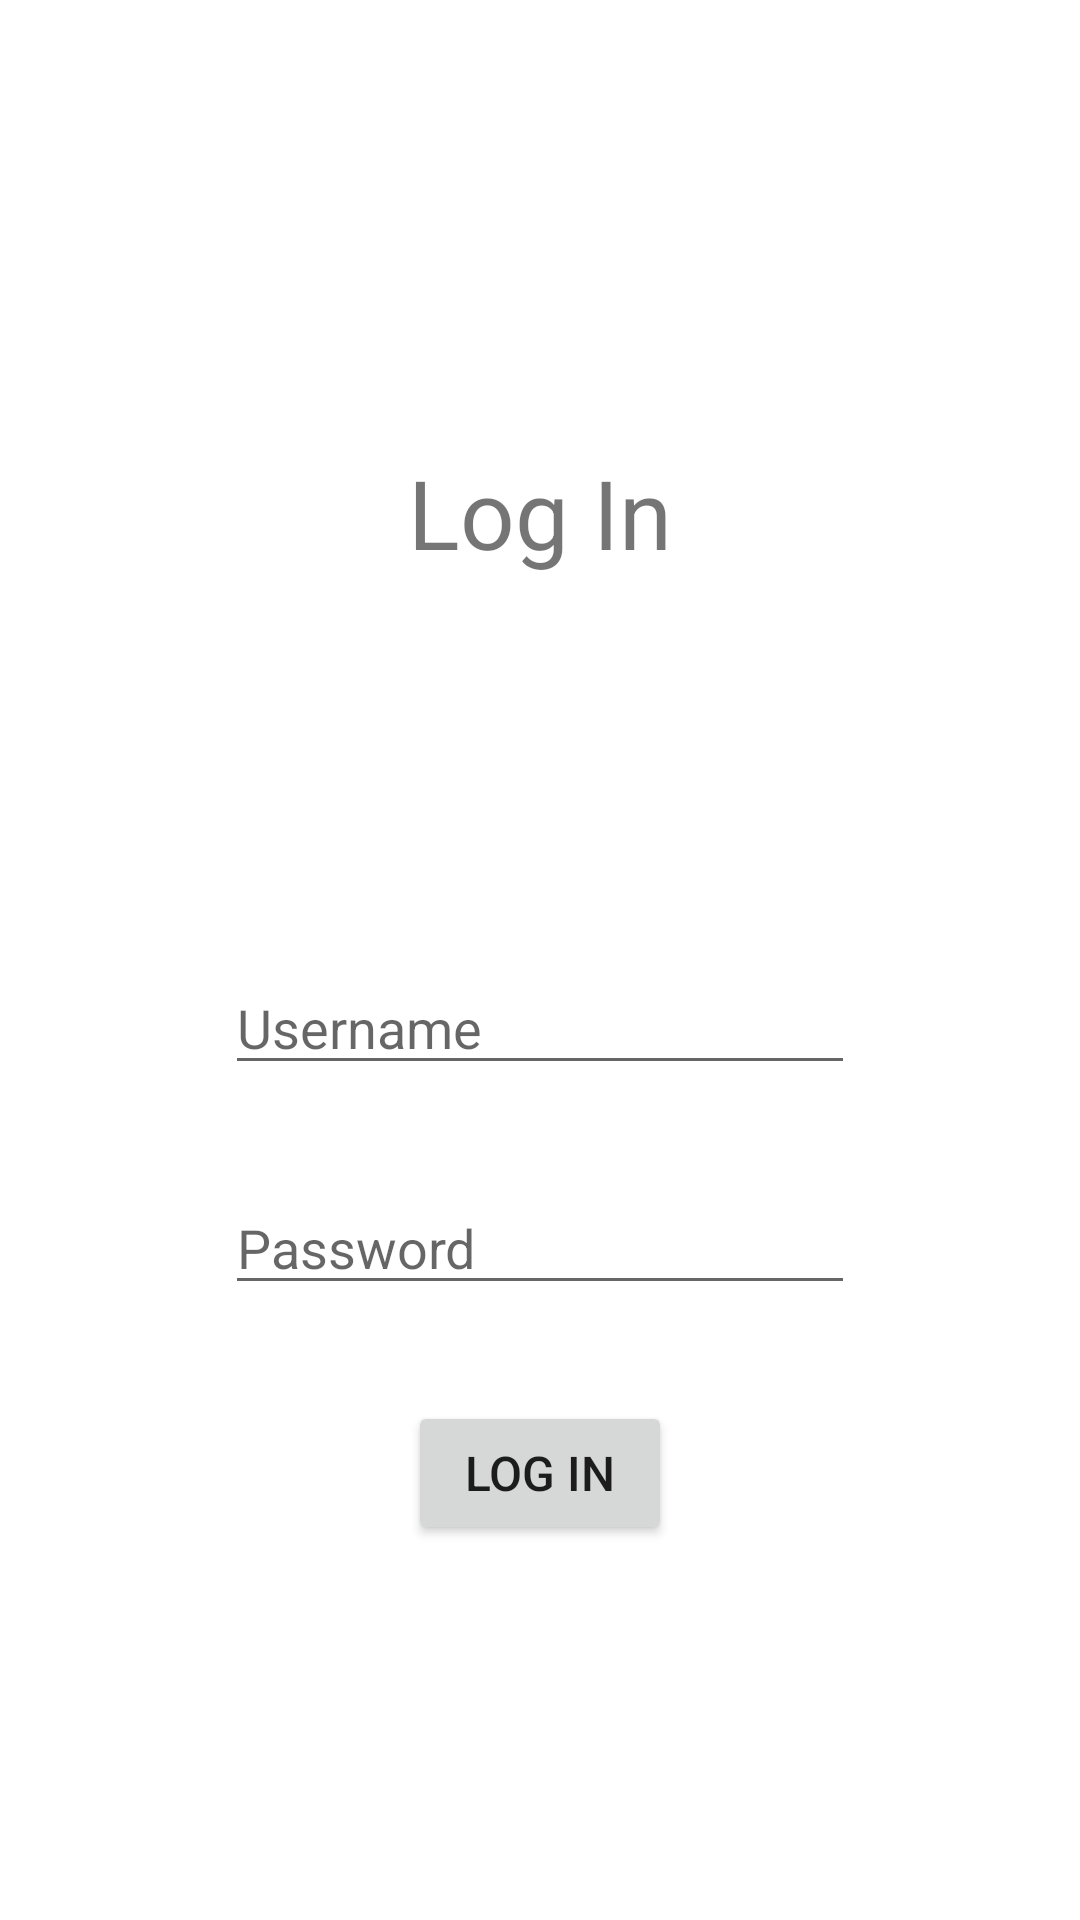

Write the Android layout XML for this screen, with the resource values it uses.
<!-- AndroidManifest.xml: application theme Theme.Convoy -->
<!-- res/layout/activity_login.xml -->
<?xml version="1.0" encoding="utf-8"?>
<androidx.constraintlayout.widget.ConstraintLayout xmlns:android="http://schemas.android.com/apk/res/android"
    xmlns:app="http://schemas.android.com/apk/res-auto"
    xmlns:tools="http://schemas.android.com/tools"
    android:layout_width="match_parent"
    android:layout_height="match_parent">

    <TextView
        android:id="@+id/txtLogIn"
        android:layout_width="wrap_content"
        android:layout_height="wrap_content"
        android:text="Log In"
        android:textSize="32sp"
        app:layout_constraintBottom_toBottomOf="parent"
        app:layout_constraintEnd_toEndOf="parent"
        app:layout_constraintStart_toStartOf="parent"
        app:layout_constraintTop_toTopOf="parent"
        app:layout_constraintVertical_bias="0.25" />

    <EditText
        android:id="@+id/etxtUsername"
        android:layout_width="wrap_content"
        android:layout_height="wrap_content"
        android:layout_marginTop="128dp"
        android:ems="10"
        android:hint="Username"
        app:layout_constraintEnd_toEndOf="parent"
        app:layout_constraintStart_toStartOf="parent"
        app:layout_constraintTop_toBottomOf="@+id/txtLogIn" />

    <EditText
        android:id="@+id/etxtPassword"
        android:layout_width="wrap_content"
        android:layout_height="wrap_content"
        android:layout_marginTop="32dp"
        android:ems="10"
        android:hint="Password"
        android:inputType="textPassword"
        app:layout_constraintEnd_toEndOf="parent"
        app:layout_constraintStart_toStartOf="parent"
        app:layout_constraintTop_toBottomOf="@+id/etxtUsername" />

    <Button
        android:id="@+id/btnFormLogIn"
        android:layout_width="wrap_content"
        android:layout_height="wrap_content"
        android:layout_marginTop="32dp"
        android:text="Log In"
        android:textSize="16sp"
        app:layout_constraintEnd_toEndOf="parent"
        app:layout_constraintStart_toStartOf="parent"
        app:layout_constraintTop_toBottomOf="@+id/etxtPassword" />
</androidx.constraintlayout.widget.ConstraintLayout>
<!-- resources referenced by this layout -->
<resources>
  <style name="Theme.Convoy" parent="Theme.MaterialComponents.DayNight.DarkActionBar">
          
          <item name="colorPrimary">@color/purple_500</item>
          <item name="colorPrimaryVariant">@color/purple_700</item>
          <item name="colorOnPrimary">@color/white</item>
          
          <item name="colorSecondary">@color/teal_200</item>
          <item name="colorSecondaryVariant">@color/teal_700</item>
          <item name="colorOnSecondary">@color/black</item>
          
          <item name="android:statusBarColor">?attr/colorPrimaryVariant</item>
          
      </style>
  <!-- not gathered from this repository: default colours our renderer supplied (Android Studio template values) -->
  <color name="purple_500">#FF6200EE</color>
  <color name="purple_700">#FF3700B3</color>
  <color name="teal_200">#FF03DAC5</color>
  <color name="teal_700">#FF018786</color>
  <color name="black">#FF000000</color>
  <color name="white">#FFFFFFFF</color>
</resources>
